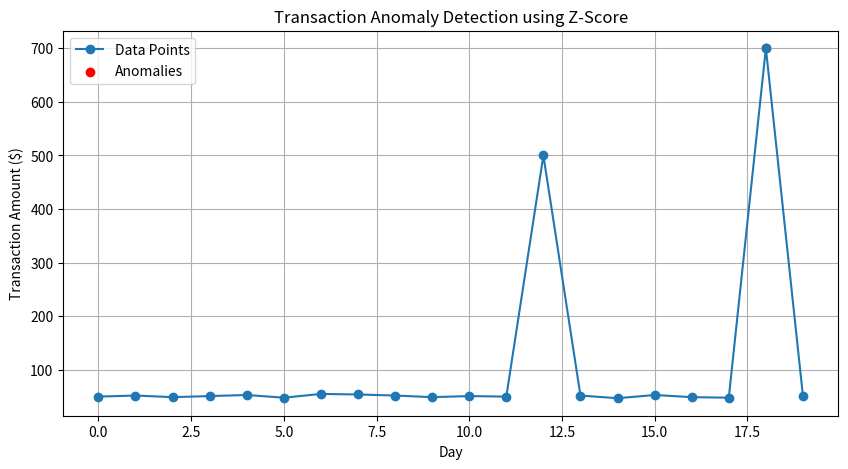

The script that saved this image:
"""
Project 11. Anomaly detection using statistics
Description:
Anomaly detection identifies rare or unusual data points that differ significantly from the majority. Statistical methods like Z-score or IQR (Interquartile Range) are simple yet effective for detecting outliers in numerical data. In this project, we’ll use Z-score to find anomalies in a dataset representing daily transactions.

About:
What it does:

Uses Z-score to measure how far each data point is from the mean

Flags points that are unusually high or low as anomalies

Visualizes anomalies clearly with a simple line plot

You can also:

Use IQR-based detection (good for skewed data)

Extend to multivariate anomaly detection

Apply to real-world domains like fraud detection, sensor errors, or system monitoring
"""

import numpy as np
import matplotlib.pyplot as plt
from scipy.stats import zscore
 
# Simulated dataset: daily transaction amounts in dollars
data = np.array([
    50, 52, 49, 51, 53, 48, 55, 54, 52, 49,
    51, 50, 500, 52, 47, 53, 49, 48, 700, 51
])
 
# Calculate Z-scores for each data point
z_scores = zscore(data)
 
# Define a threshold for anomaly detection (e.g., |Z| > 2.5)
threshold = 2.5
anomalies = np.where(np.abs(z_scores) > threshold)
 
# Print anomalies
print("Anomaly Detection using Z-Score:\n")
for i in anomalies[0]:
    print(f"Index {i}: Value = {data[i]}, Z-score = {z_scores[i]:.2f}")
 
# Visualize data with anomalies
plt.figure(figsize=(10, 5))
plt.plot(data, marker='o', label='Data Points')
plt.scatter(anomalies, data[anomalies], color='red', label='Anomalies')
plt.title("Transaction Anomaly Detection using Z-Score")
plt.xlabel("Day")
plt.ylabel("Transaction Amount ($)")
plt.legend()
plt.grid(True)
plt.show()